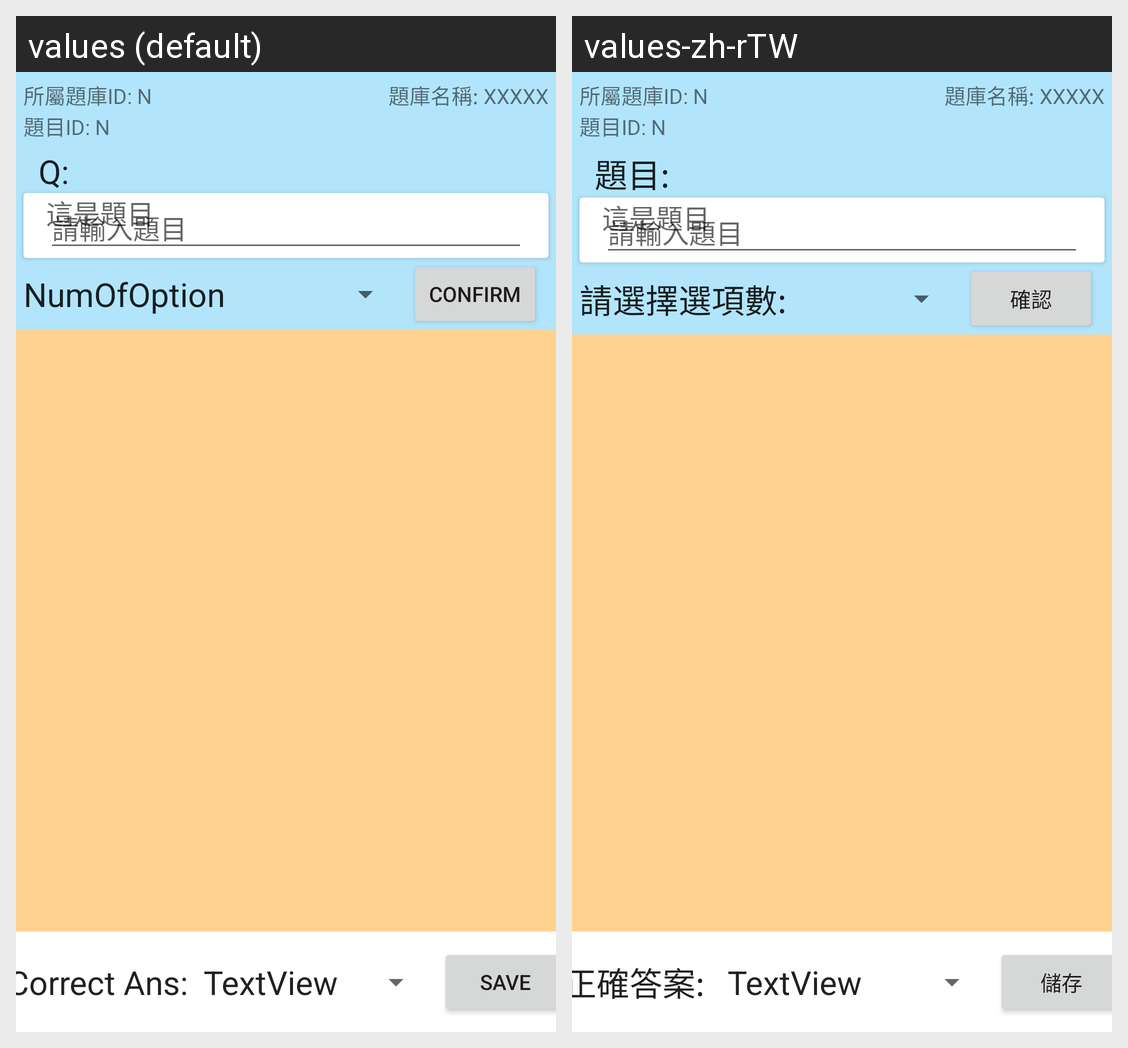

Here is an Android app screen in its default locale and in the app's own translations. Write out the translated-string differences for the strings that appear on this screen.
Android screen res/layout/activity_add_new_question.xml rendered under 2 locales, left to right: values (default), values-zh-rTW. Device: Nexus 5 (rendered at 1080×1920; each locale shown at half size, 540×960, under a caption strip naming it); theme Theme.MyQuestQuiz_1.
Strings drawn on this screen, with the default value and each locale's value (text and hints the layout hard-codes, and strings that could not be matched under every locale, appear in the picture but are not listed):

questionTitle
  values: Q:
  values-zh-rTW: 題目:

Confirm
  values: Confirm
  values-zh-rTW: 確認

NunOfOption
  values: NumOfOption
  values-zh-rTW: 請選擇選項數: 

save
  values: SAVE
  values-zh-rTW: 儲存

correctAns
  values: Correct Ans:
  values-zh-rTW: 正確答案:
